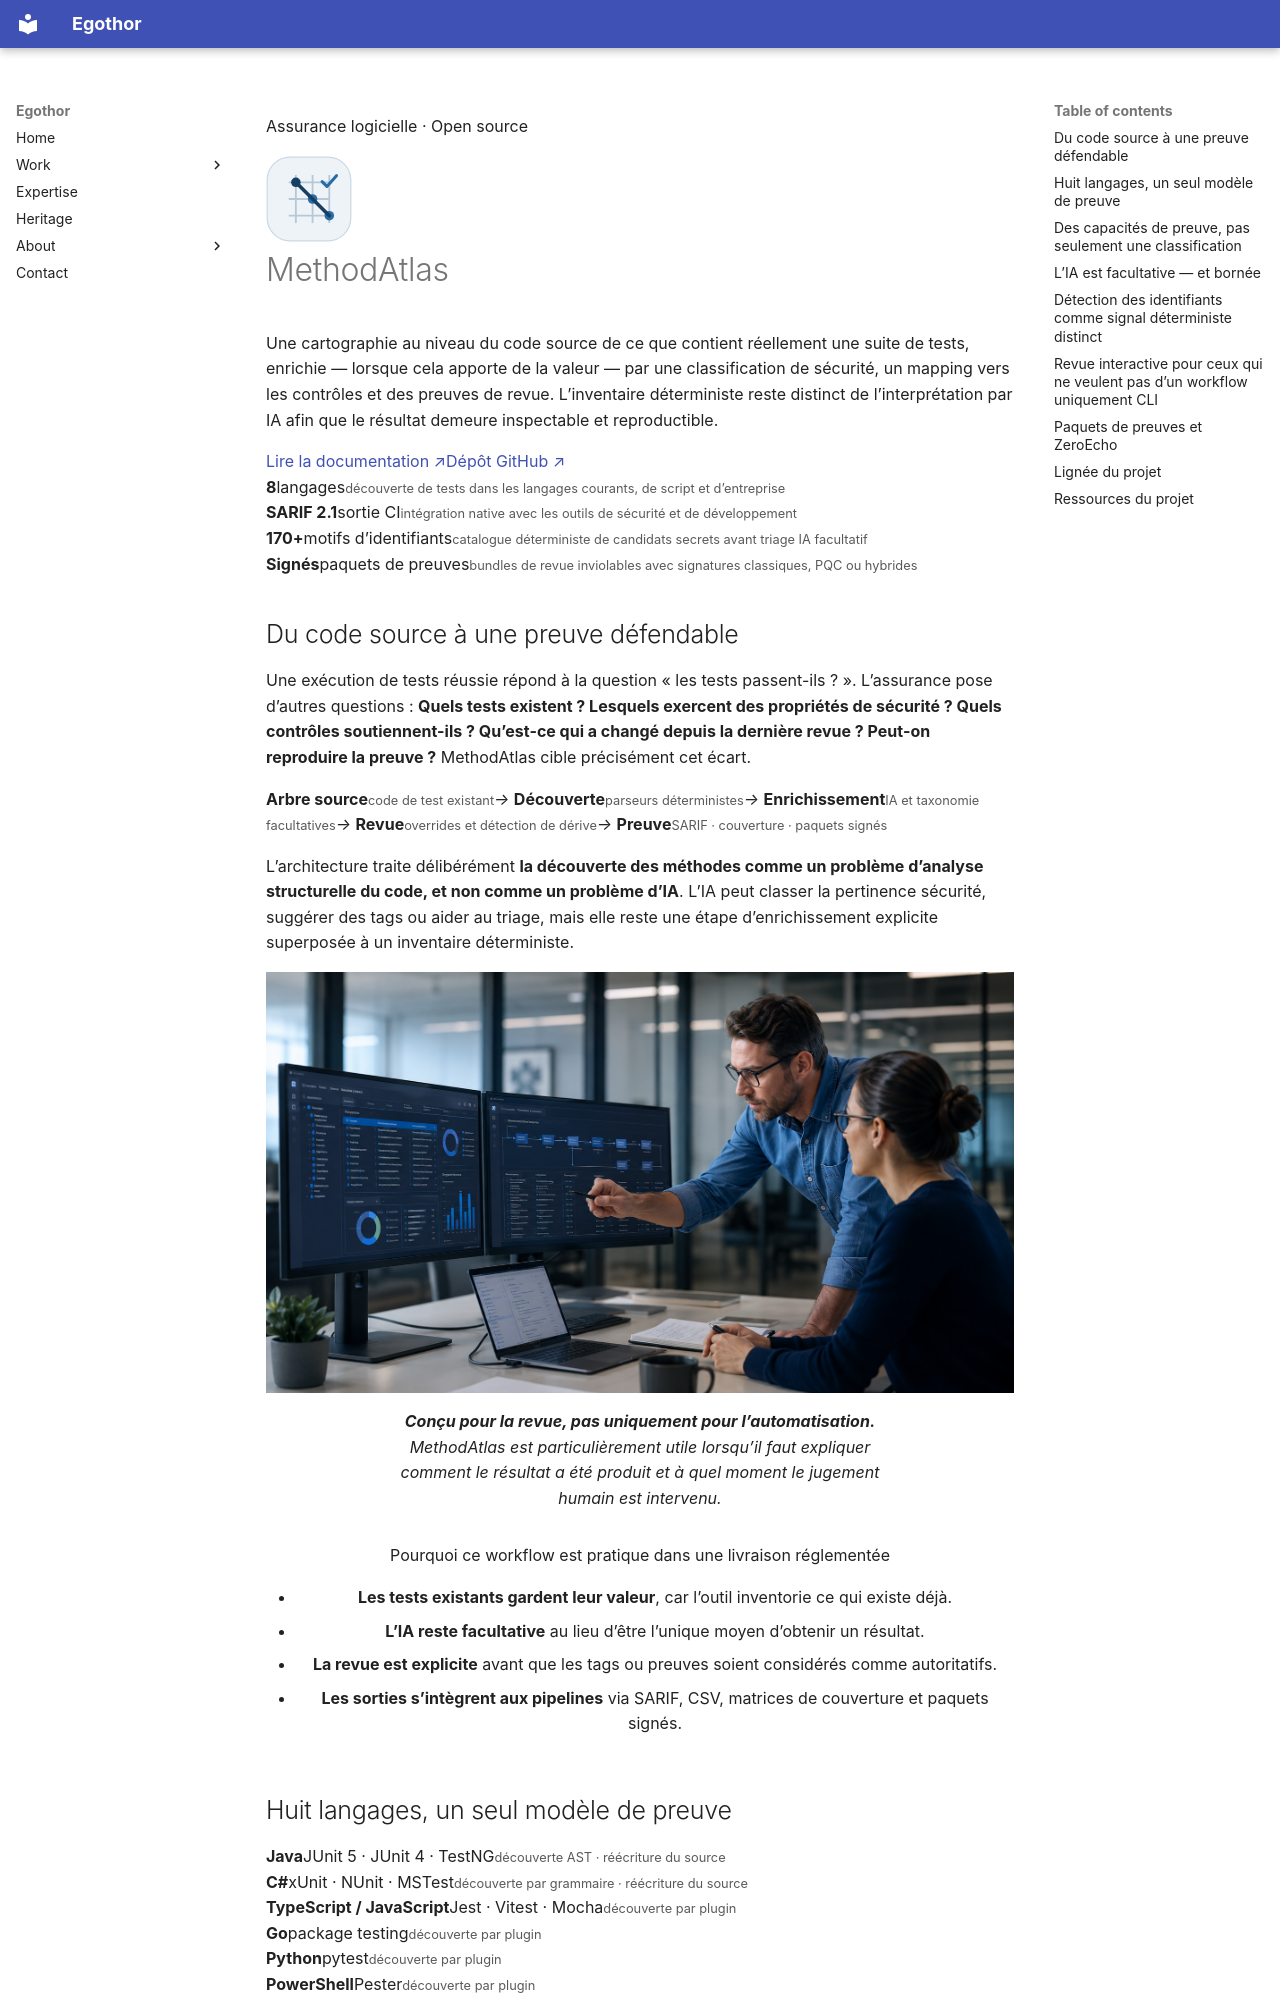

repository: Egothor/egothor.github.io · page: projects/methodatlas.fr/index.html · generator: mkdocs

---
title: MethodAtlas
lang: fr
description: MethodAtlas transforme le code source des tests existants en inventaires déterministes, classification de sécurité assistée par IA facultative et preuves d’audit reproductibles dans huit langages.
wide: true
page_class: project-detail project-methodatlas
---

<section class="project-hero shell">
  <div>
    <p class="eyebrow"><span></span> Assurance logicielle · Open source</p>
    <div class="project-title-row"><img src="/assets/images/methodatlas-mark.svg" alt="" width="86" height="86"><h1>MethodAtlas</h1></div>
    <p class="page-lede">Une cartographie au niveau du code source de ce que contient réellement une suite de tests, enrichie — lorsque cela apporte de la valeur — par une classification de sécurité, un mapping vers les contrôles et des preuves de revue. L’inventaire déterministe reste distinct de l’interprétation par IA afin que le résultat demeure inspectable et reproductible.</p>
    <div class="hero-actions"><a class="button button--primary" href="https://accenture.github.io/MethodAtlas/">Lire la documentation ↗</a><a class="button button--quiet" href="https://github.com/Accenture/MethodAtlas">Dépôt GitHub ↗</a></div>
  </div>
  <div class="metric-panel">
    <div><strong>8</strong><span>langages</span><small>découverte de tests dans les langages courants, de script et d’entreprise</small></div>
    <div><strong>SARIF 2.1</strong><span>sortie CI</span><small>intégration native avec les outils de sécurité et de développement</small></div>
    <div><strong>170+</strong><span>motifs d’identifiants</span><small>catalogue déterministe de candidats secrets avant triage IA facultatif</small></div>
    <div><strong>Signés</strong><span>paquets de preuves</span><small>bundles de revue inviolables avec signatures classiques, PQC ou hybrides</small></div>
  </div>
</section>

## Du code source à une preuve défendable

Une exécution de tests réussie répond à la question « les tests passent-ils ? ». L’assurance pose d’autres questions : **Quels tests existent ? Lesquels exercent des propriétés de sécurité ? Quels contrôles soutiennent-ils ? Qu’est-ce qui a changé depuis la dernière revue ? Peut-on reproduire la preuve ?** MethodAtlas cible précisément cet écart.

<div class="architecture-flow architecture-flow--five" aria-label="Workflow de preuve MethodAtlas">
  <span><b>Arbre source</b><small>code de test existant</small></span><i>→</i>
  <span><b>Découverte</b><small>parseurs déterministes</small></span><i>→</i>
  <span><b>Enrichissement</b><small>IA et taxonomie facultatives</small></span><i>→</i>
  <span><b>Revue</b><small>overrides et détection de dérive</small></span><i>→</i>
  <span><b>Preuve</b><small>SARIF · couverture · paquets signés</small></span>
</div>

L’architecture traite délibérément **la découverte des méthodes comme un problème d’analyse structurelle du code, et non comme un problème d’IA**. L’IA peut classer la pertinence sécurité, suggérer des tags ou aider au triage, mais elle reste une étape d’enrichissement explicite superposée à un inventaire déterministe.

<div class="figure-gallery figure-gallery--wide-first">
  <figure class="figure-card">
    <img src="/assets/images/project-methodatlas-team.png" alt="Professionnels de l’assurance logicielle examinant inventaires de tests, étapes de workflow et tableaux de bord de preuves.">
    <figcaption><strong>Conçu pour la revue, pas uniquement pour l’automatisation.</strong> MethodAtlas est particulièrement utile lorsqu’il faut expliquer comment le résultat a été produit et à quel moment le jugement humain est intervenu.</figcaption>
  </figure>
  <figure class="figure-card figure-card--note">
    <div class="figure-callout">
      <span>Pourquoi ce workflow est pratique dans une livraison réglementée</span>
      <ul>
        <li><strong>Les tests existants gardent leur valeur</strong>, car l’outil inventorie ce qui existe déjà.</li>
        <li><strong>L’IA reste facultative</strong> au lieu d’être l’unique moyen d’obtenir un résultat.</li>
        <li><strong>La revue est explicite</strong> avant que les tags ou preuves soient considérés comme autoritatifs.</li>
        <li><strong>Les sorties s’intègrent aux pipelines</strong> via SARIF, CSV, matrices de couverture et paquets signés.</li>
      </ul>
    </div>
  </figure>
</div>
